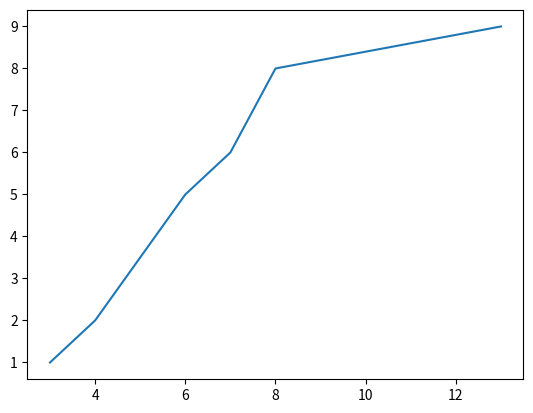

Write the Python code that produced this figure.
import matplotlib.pyplot as mp 


x = [3,4, 6, 7, 8, 13]
y =[1, 2,5, 6, 8, 9]
print(x)
print(y)
mp.plot(x,y)
